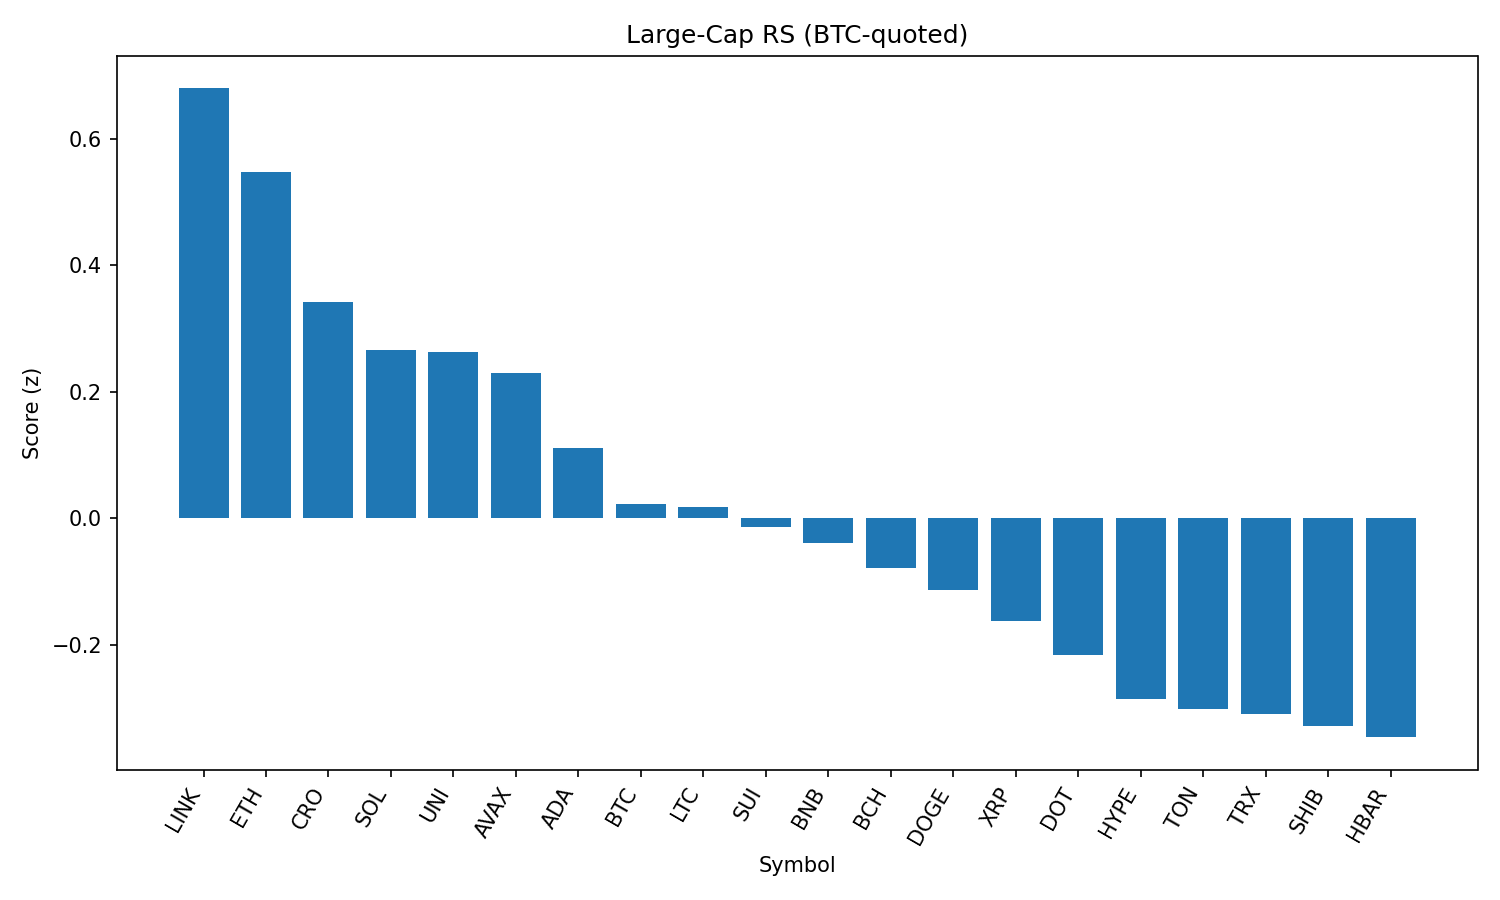

Data behind this chart, as committed beside it:
rank, name, symbol, price_btc, price_usd, pct_1h_btc, pct_24h_btc, pct_7d_btc, market_cap_rank, market_cap_usd, volume_usd, score
1, Chainlink, LINK, 0.0002195, 24.66, 0.4255, 3.257, 4.05, 13, 16709015249, 1691616249, 0.6794
2, Ethereum, ETH, 0.04121, 4629, 0.1394, 3.589, 12.86, 2, 558811064759, 38373529801, 0.5479
3, Cronos, CRO, 1.84e-06, 0.2068, -1.745, 31.5, 49.91, 30, 6946371692, 673174655, 0.3421
4, Solana, SOL, 0.001757, 197.3, -0.05092, 3.545, 11.05, 6, 106417056774, 8157567070, 0.2663
5, Uniswap, UNI, 8.908e-05, 10.01, 0.212, 1.013, 0.1532, 34, 5987602261, 472896281, 0.2624
6, Avalanche, AVAX, 0.0002161, 24.27, 0.04254, 1.937, 8.089, 23, 10222073424, 599077201, 0.23
7, Cardano, ADA, 7.76e-06, 0.8715, -0.006702, 2.199, 2.44, 11, 31788206642, 1768768020, 0.1116
8, Bitcoin, BTC, 1.0, 112340, 0.0, 0.0, 0.0, 1, 2236869193940, 41173551617, 0.02219
9, Litecoin, LTC, 0.001014, 113.9, -0.08347, 2.611, 0.6133, 26, 8676687268, 670276071, 0.01843
10, Sui, SUI, 3.093e-05, 3.47, -0.08215, 1.798, 1.199, 20, 12198361764, 1402515032, -0.01314
11, BNB, BNB, 0.007706, 865.6, -0.1129, 1.065, 4.559, 5, 120570231853, 1612897559, -0.03921
12, Bitcoin Cash, BCH, 0.00487, 547, 0.02963, -1.413, -0.2859, 21, 10894326668, 224605113, -0.07844
13, Dogecoin, DOGE, 1.96e-06, 0.2196, -0.2634, 2.969, 4.259, 10, 33089823439, 2275578815, -0.1125
14, XRP, XRP, 2.69e-05, 3.02, -0.3572, 3.564, 5.312, 3, 179742150716, 6799995335, -0.1629
15, Polkadot, DOT, 3.475e-05, 3.9, -0.3274, 2.385, 4.535, 35, 5930924058, 276568273, -0.216
16, Hyperliquid, HYPE, 0.0004354, 48.87, -0.9648, 11.36, 17.49, 14, 16315580306, 471733939, -0.2853
17, Toncoin, TON, 2.828e-05, 3.18, -0.211, -0.1092, -1.58, 27, 8144279235, 127216580, -0.301
18, TRON, TRX, 3.14e-06, 0.3524, -0.2796, 0.3745, 1.42, 9, 33357043210, 1265694957, -0.309
19, Shiba Inu, SHIB, 1.121e-10, 1.259e-05, -0.4243, 2.551, 3.778, 29, 7404218880, 227821346, -0.3279
20, Hedera, HBAR, 2.17e-06, 0.2434, -0.5049, 3.642, 4.923, 22, 10297644197, 298007787, -0.3457
21, Stellar, XLM, 3.53e-06, 0.3964, -0.3523, 1.341, 0.9626, 18, 12427475288, 337863484, -0.3489
